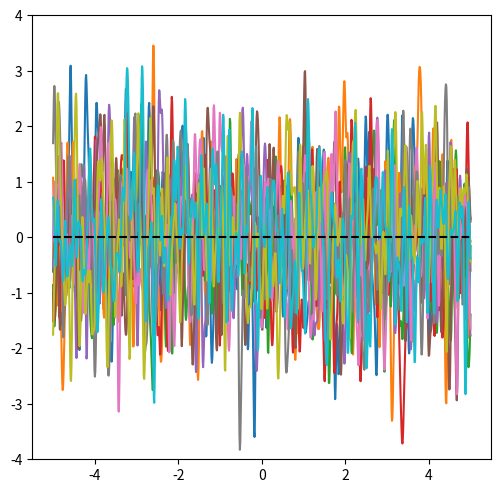

Reproduce this figure in Python. (Note: this script raises an exception after producing the figure.)
import numpy as np
import scipy as sp
import matplotlib.pyplot as plt
from math import exp, pi
from scipy.spatial.distance import cdist


def squared_exp_kernel(x1, x2, sigma = 1, lengthscale = 0.2):
    """
    Evaluates the value of k(x1,x2) where the kernel k is the squared exponential
    covariance function.

    Arguments:
        x1, x2: The vectors which are the input to the kernel function

        sigma: sigma is a scaling factor for the kernel. It determines the
        variation of function values from their mean. Small value of sigma
        characterize functions that stay close to their mean value while larger
        values allow more variation. If the signal variance is too large then
        the model is sensitive to outliers and can overfit.

        length: the lengthscale parameter of the squared exponential kernel. It
        describes how smooth a function is. For small lengthscale valu the
        function values change quickly while for large values characterize
        functions that change only slowly (smoother functions).

    Returns: the value of k(x1,x2)
    """
    numerator = np.transpose((x1 - x2)) * (x1 - x2)
    fraction = numerator / (lengthscale**2)
    kernel_value = (sigma**2) * exp(-fraction)
    return kernel_value


def estimate_sqr_exp_prior(sigma, lengthscale, sample_no = 1000):
    """
    Estimates a gaussian process prior with a squared exponential kernel K.

    Arguments:
        sigma: sigma is a scaling factor for the kernel. It determines the
        variation of function values from their mean. Small value of sigma
        characterize functions that stay close to their mean value while larger
        values allow more variation. If the signal variance is too large then
        the model is sensitive to outliers and can overfit.

        lengthscale: the lengthscale parameter of the squared exponential kernel. It
        describes how smooth a function is. For small lengthscale valu the
        function values change quickly while for large values characterize
        functions that change only slowly (smoother functions).

        sample_no: number of input samples to plot.

    Returns: a tuple with the training input vector, the mean and the covariance
    matrix of the prior.
    """

    # Initialize mean function vector with 0
    mu = np.zeros(sample_no)
    # Take <sample_no> values from the domain [-5, 5] to be used as input samples
    x = np.linspace(-5, 5, sample_no)
    X = np.reshape(x, (-1, 1))

    # Initialize Gram matrix K
    # K = np.zeros((sample_no, sample_no))
    # Calculate Gram matrix K
    K = (sigma ** 2) * np.exp(-cdist(X, X, 'sqeuclidean') / (lengthscale ** 2))

    return (x, mu, K)

def estimate_sqr_exp_posterior(sigma, lengthscale, X, y, Z, error_var):
    """
    Estimates a Gaussian process posterior.

    Arguments:
        sigma: sigma is a scaling factor for the kernel. It determines the
        variation of function values from their mean. Small value of sigma
        characterize functions that stay close to their mean value while larger
        values allow more variation. If the signal variance is too large then
        the model is sensitive to outliers and can overfit.

        lengthscale: the lengthscale parameter of the squared exponential kernel. It
        describes how smooth a function is. For small lengthscale valu the
        function values change quickly while for large values characterize
        functions that change only slowly (smoother functions).

        X: matrix with training data input samples

        y: training data output values

        Z: matrix with input values which are unobserved

        error_var: variance of error which is independently distributed given x.

    Returns: A tuple with the mean and the covariance matrix of the posterior.
    """
    tr_set_size = x.shape[0]
    test_set_size = z.shape[0]
    K_X = np.zeros((tr_set_size, tr_set_size))
    K_X_star = np.zeros((test_set_size, test_set_size))
    K_X_X_star = np.zeros((tr_set_size, test_set_size))
    K_X_star_X = np.zeros((test_set_size, tr_set_size))

    # Estimate Gram matrix for training data
    K_X = (sigma ** 2) * np.exp(-cdist(X, X, 'sqeuclidean') / (lengthscale ** 2))
    # Estimate Gram matrix for unseen data
    K_X_star = (sigma ** 2) * np.exp(-cdist(Z, Z, 'sqeuclidean') / (lengthscale ** 2))
    # Estimate Gram matrix between training and unseen data
    K_X_X_star = (sigma ** 2) * np.exp(-cdist(X, Z, 'sqeuclidean') / (lengthscale ** 2))
    K_X_star_X = (sigma ** 2) * np.exp(-cdist(Z, X, 'sqeuclidean') / (lengthscale ** 2))

    # Turn y to a one dimensional matrix to be able to do matrix operations
    Y =  np.reshape(y, (-1, 1))

    # Store result to minimize computations
    tmp = np.matmul(K_X_star_X, np.linalg.inv(K_X + error_var * np.identity(tr_set_size)))

    # Estimate the mean of the posterior
    mean = np.matmul(tmp, Y)
    # Estimate covariance
    cov = K_X_star - np.matmul(tmp, K_X_X_star)

    return (mean, cov)


def plot_gp(x, mu, K, sample_functions = 1, title = ""):
    """
    Plots a gaussian process.

    Arguments:
        x = input range to plot for the x axis
        mu: mean of the gaussian process
        K: Gram matrix of the gaussian process
        sample_functions: number of sampled functions to plot from the prior
        title: title to show on plot
    """
    fig, ax = plt.subplots()
    mu = mu.flatten()
    x = x.flatten()

    #Generate <sample_no> sample functions from the gaussian process
    samples = np.random.multivariate_normal(mu, K, sample_functions)
    print(samples.shape)
    for i in range(sample_functions):
        plt.plot(x, samples[i, :])

    # Plot predictive mean
    plt.plot(x, mu, color = "black", linestyle = '--')
    # Get predictive variance as vector
    # var = np.diag(K)
    # Plot variance
    # plt.fill_between(x, mu - np.sqrt(var), mu + np.sqrt(var), color = 'gray')

    # plt.title(title)
    fig.tight_layout()
    fig.set_size_inches(5, 5)
    ax.set_ylim(-4, 4)
    # plt.show()



def plot_gp_posterior(x, mu, K, sample_functions = 1, training_x = None, training_y = None
                        , title = ""):
    """
    Plots a gaussian process posterior and also scatters a number of input points
    and their values (typically the ones used for estimating the posterior).

    Arguments:
        x = input range to plot for the x axis
        mu: mean of the gaussian process
        K: Gram matrix of the gaussian process
        sample_functions: number of sampled functions to plot from the prior
        training_x: input values used to train the posterior
        training_y: output values for training_x used to train the posterior
        title: title to show on plot
    """
    mu = mu.flatten()
    x = x.flatten()

    #Generate <sample_no> sample functions from the gaussian process
    samples = np.random.multivariate_normal(mu, K, sample_functions)

    for i in range(sample_functions):
        plt.plot(x, samples[i, :], zorder = 1)

    # Plot predictive mean
    plt.plot(x, mu, color = "black", linestyle = '--', zorder = 2)
    # Get predictive variance as vector
    var = np.diag(K)
    # Plot variance
    plt.fill_between(x, mu - np.sqrt(var), mu + np.sqrt(var), color = 'gray')

    plt.scatter(training_x, training_y, color = 'black', s = 35.0, zorder = 3)

    plt.title(title)
    plt.show()

def noisyCos(x, mean = 0, variance = 0.2):
    """
    Estimates y(i) = cos(x(i)) + epsilon for each x(i) in vector x where
    epsilon is a random variable normally distributed.

    Arguments:
        x: input vector
        mean: mean of normally distributed random variable epsilon
        variance: variance of normally distributed random variable epsilon

    Returns:
        A numpy vector with the output of the noisy cosine function given x.
    """
    # Generate output error samples
    epsilon = np.random.normal(mean, variance, x.shape[0])
    return np.cos(x) + epsilon


if __name__ == "__main__":

    # =============================
    # Plot prior function samples
    # =============================
    lengthscale = .05
    sigma = 1
    x, mu, K = estimate_sqr_exp_prior(sigma, lengthscale)
    plot_gp(x, mu, K, sample_functions=10, title = "Lengthscale: " + str(lengthscale))
    fname = "../fig/Q10-l{}.png".format("{:.2f}".format(lengthscale).replace('.', ''))
    plt.savefig(fname, dpi=100)

    # observation_no = 7
    # unseen_observation_no = 2000
    # # Generate input data
    # x = np.linspace(0, 2 * pi, observation_no)
    # # Generate unseen data
    # z = np.linspace(-2 * pi, 4 * pi, unseen_observation_no)
    # # Set mean and variance for error distribution around y
    # mean = 0
    # variance = 0.5
    # # Generate output data
    # y = noisyCos(x, mean, variance)

    # X = np.reshape(x, (-1, 1))
    # Z = np.reshape(z, (-1, 1))
    # # Estimate posterior based on X,Y,Z
    # mu, K = estimate_sqr_exp_posterior(sigma, lengthscale, X, y, Z, variance)
    # # Plot posterior samples
    # plot_gp_posterior(Z, mu, K, sample_functions = 10, training_x = x, training_y = y,
    #                     title = "Lengthscale: " + str(lengthscale))
